Run: headless pygame with SDL's dummy video driver; simulated clock (each Clock.tick advances the game by its frame time, no real sleeping); random seed 0; keys injected as events and as key.get_pressed() state; no mouse input.
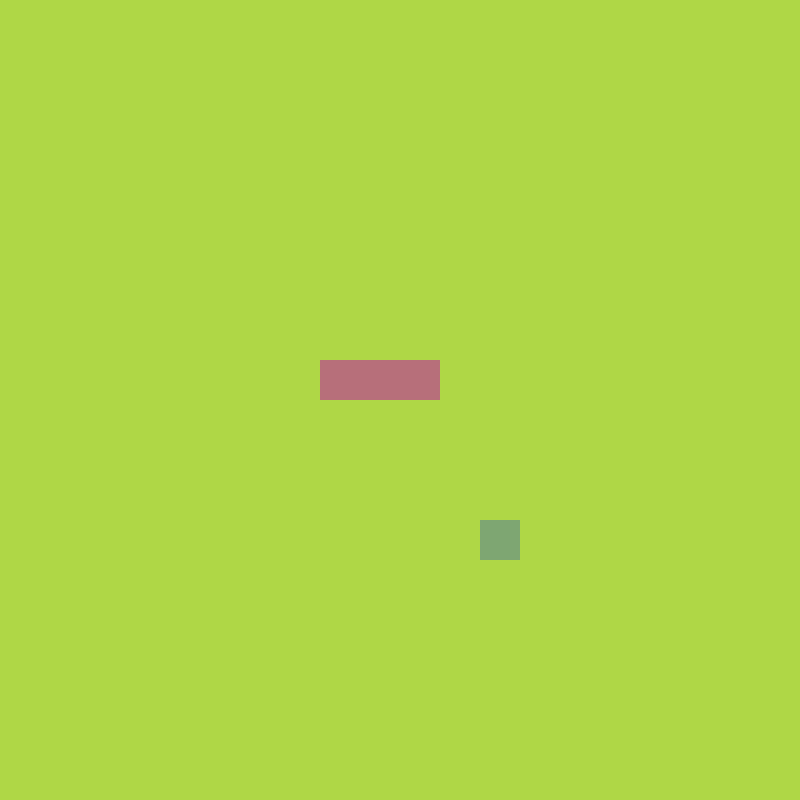
Frame 1 of 4 · flips 1–60 · no input
Frame 2 of 4 · flips 61–180 · tapped SPACE, RETURN · held RIGHT (→), D · screen unchanged from frame 1, image omitted
Frame 3 of 4 · flips 181–300 · held DOWN (↓), S · screen unchanged from frame 2, image omitted
Frame 4 of 4 · flips 301–420 · held LEFT (←), A, UP (↑), W · screen unchanged from frame 3, image omitted

The pygame program that drew these frames:

import pygame, sys,random
from pygame.math import Vector2

class SNAKE:
    def __init__(self):
        self.body = [Vector2(8,9), Vector2(9,9), Vector2(10,9)]
        self.direction = Vector2(-1,0)
        self.new_block = False

    def draw_snake(self):
        for block in self.body:
            x_pos = int(block.x * cell_size)
            y_pos = int(block.y * cell_size)
            block_rect = pygame.Rect(x_pos,y_pos,cell_size,cell_size)
            pygame.draw.rect(screen,(183,111,122),block_rect)

    def move_snake(self):
        if self.new_block == True:
            body_copy = self.body[:]
            body_copy.insert(0, body_copy[0] + self.direction)
            self.body = body_copy[:]
            self.new_block = False
        else:
            body_copy = self.body[:-1]
            body_copy.insert(0,body_copy[0] + self.direction)
            self.body = body_copy[:]

    def add_block(self):
        self.new_block = True


class FRUIT:
    def __init__(self):
        self.randomize()

    def draw_fruit(self):
        fruit_rect = pygame.Rect(int(self.pos.x * cell_size),int(self.pos.y * cell_size),cell_size,cell_size)
        pygame.draw.rect(screen,(126, 166, 114), fruit_rect )

    def randomize(self):
        self.x = random.randint(0, cell_number - 1)  # trừ 1 do có trường hợp bằng 20 thì sẽ bị nằm ngoài màn hình
        self.y = random.randint(0, cell_number - 1)
        self.pos = Vector2(self.x, self.y)

class MAIN:
    def __init__(self):
        self.snake = SNAKE()
        self.fruit = FRUIT()

    def update(self):
        self.snake.move_snake()
        self.check_collision()
        self.check_fail()

    def draw_element(self):
        self.fruit.draw_fruit()
        self.snake.draw_snake()

    def check_collision(self):
        if self.fruit.pos == self.snake.body[0]:
            self.fruit.randomize()
            self.snake.add_block()

    def check_fail(self):
        if not 0 <= self.snake.body[0].x <= cell_number - 1 or not 0 <= self.snake.body[0].y <= cell_number - 1:
            self.game_over()

        for block in self.snake.body[1:]:
            if block == self.snake.body[0]:
                self.game_over()


    def game_over(self):
        pygame.quit()
        sys.exit()



pygame.init()
cell_size = 40#kích thước ô
cell_number = 20#số lượng ô
screen= pygame.display.set_mode((cell_number*cell_size,cell_number*cell_size))
clock=pygame.time.Clock()

SCREEN_UPDATE = pygame.USEREVENT
pygame.time.set_timer(SCREEN_UPDATE, 150)

main_game = MAIN()

while True:
    for event in pygame.event.get():
        if event.type == pygame.QUIT:
            pygame.quit()
            sys.exit()
        if event.type == SCREEN_UPDATE:
            main_game.update()
        if event.type == pygame.KEYDOWN:
            if event.key == pygame.K_UP:
                if main_game.snake.direction.y != 1:
                    main_game.snake.direction = Vector2(0,-1)
            if event.key == pygame.K_DOWN:
                if main_game.snake.direction.y != -1:
                    main_game.snake.direction = Vector2(0,1)
            if event.key == pygame.K_LEFT:
                if main_game.snake.direction.x != 1:
                    main_game.snake.direction = Vector2(-1,0)
            if event.key == pygame.K_RIGHT:
                if main_game.snake.direction.x != -1:
                    main_game.snake.direction = Vector2(1,0)


    screen.fill((175,215,70))
    main_game.draw_element()
    pygame.display.update()
    clock.tick(60)


pygame.quit()
